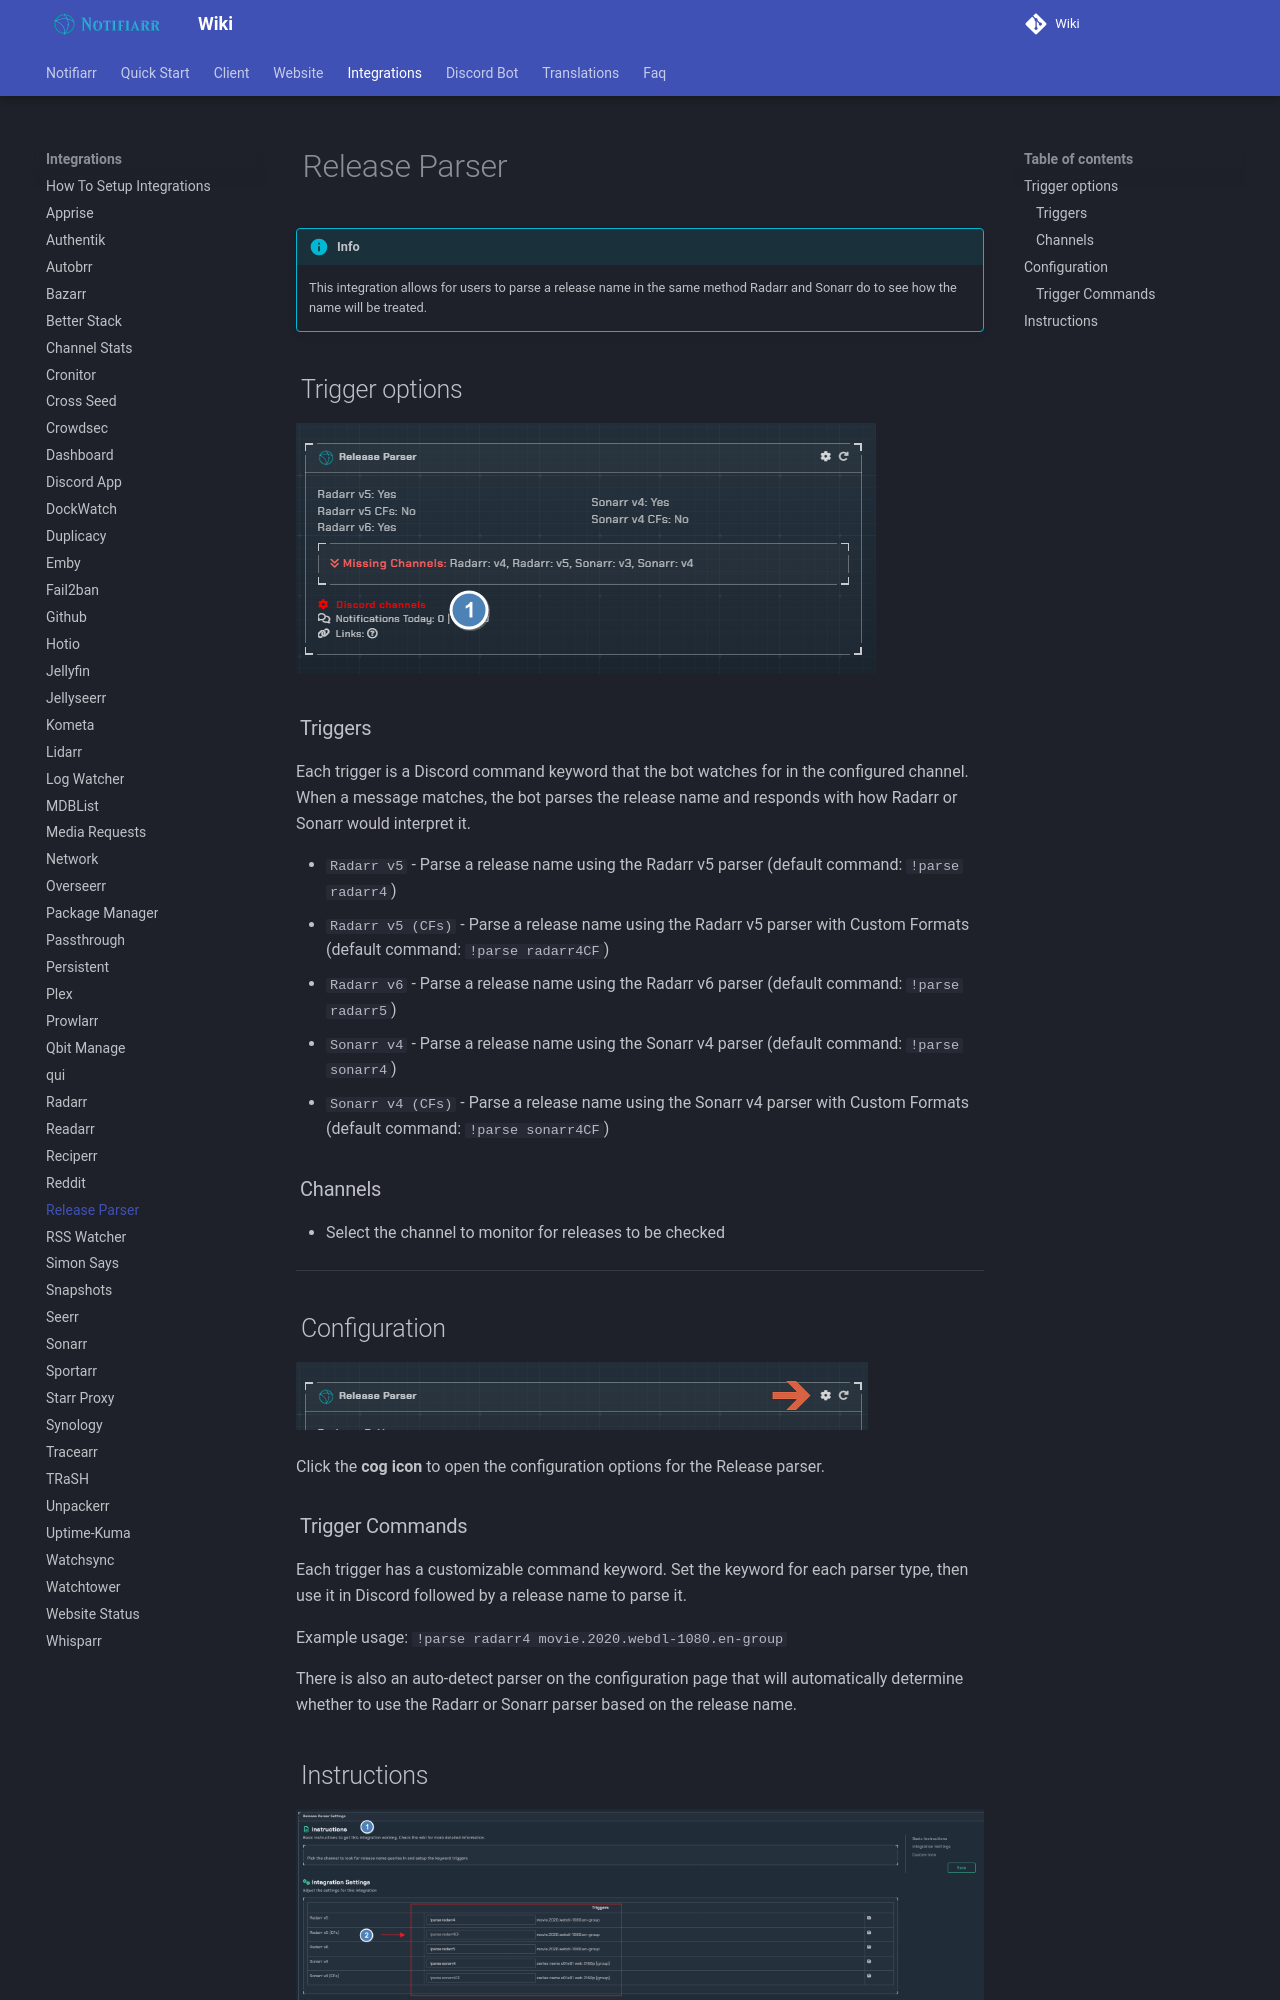

repository: Notifiarr/mkdocs-wiki · page: pages/integrations/releaseParser/index.html · generator: mkdocs

# Release Parser

!!! info
    This integration allows for users to parse a release name in the same method Radarr and Sonarr do to see how the name will be treated.

## Trigger options

![trigger-channels.png](../../assets/screenshots/integrations/releaseparser/trigger-channels.png)

### Triggers

Each trigger is a Discord command keyword that the bot watches for in the configured channel. When a message matches, the bot parses the release name and responds with how Radarr or Sonarr would interpret it.

- `Radarr v5` - Parse a release name using the Radarr v5 parser (default command: `!parse radarr4`)
- `Radarr v5 (CFs)` - Parse a release name using the Radarr v5 parser with Custom Formats (default command: `!parse radarr4CF`)
- `Radarr v6` - Parse a release name using the Radarr v6 parser (default command: `!parse radarr5`)
- `Sonarr v4` - Parse a release name using the Sonarr v4 parser (default command: `!parse sonarr4`)
- `Sonarr v4 (CFs)` - Parse a release name using the Sonarr v4 parser with Custom Formats (default command: `!parse sonarr4CF`)

### Channels

- Select the channel to monitor for releases to be checked

---

## Configuration

![open-configuration.png](../../assets/screenshots/integrations/releaseparser/open-configuration.png)

Click the **cog icon** to open the configuration options for the Release parser.
